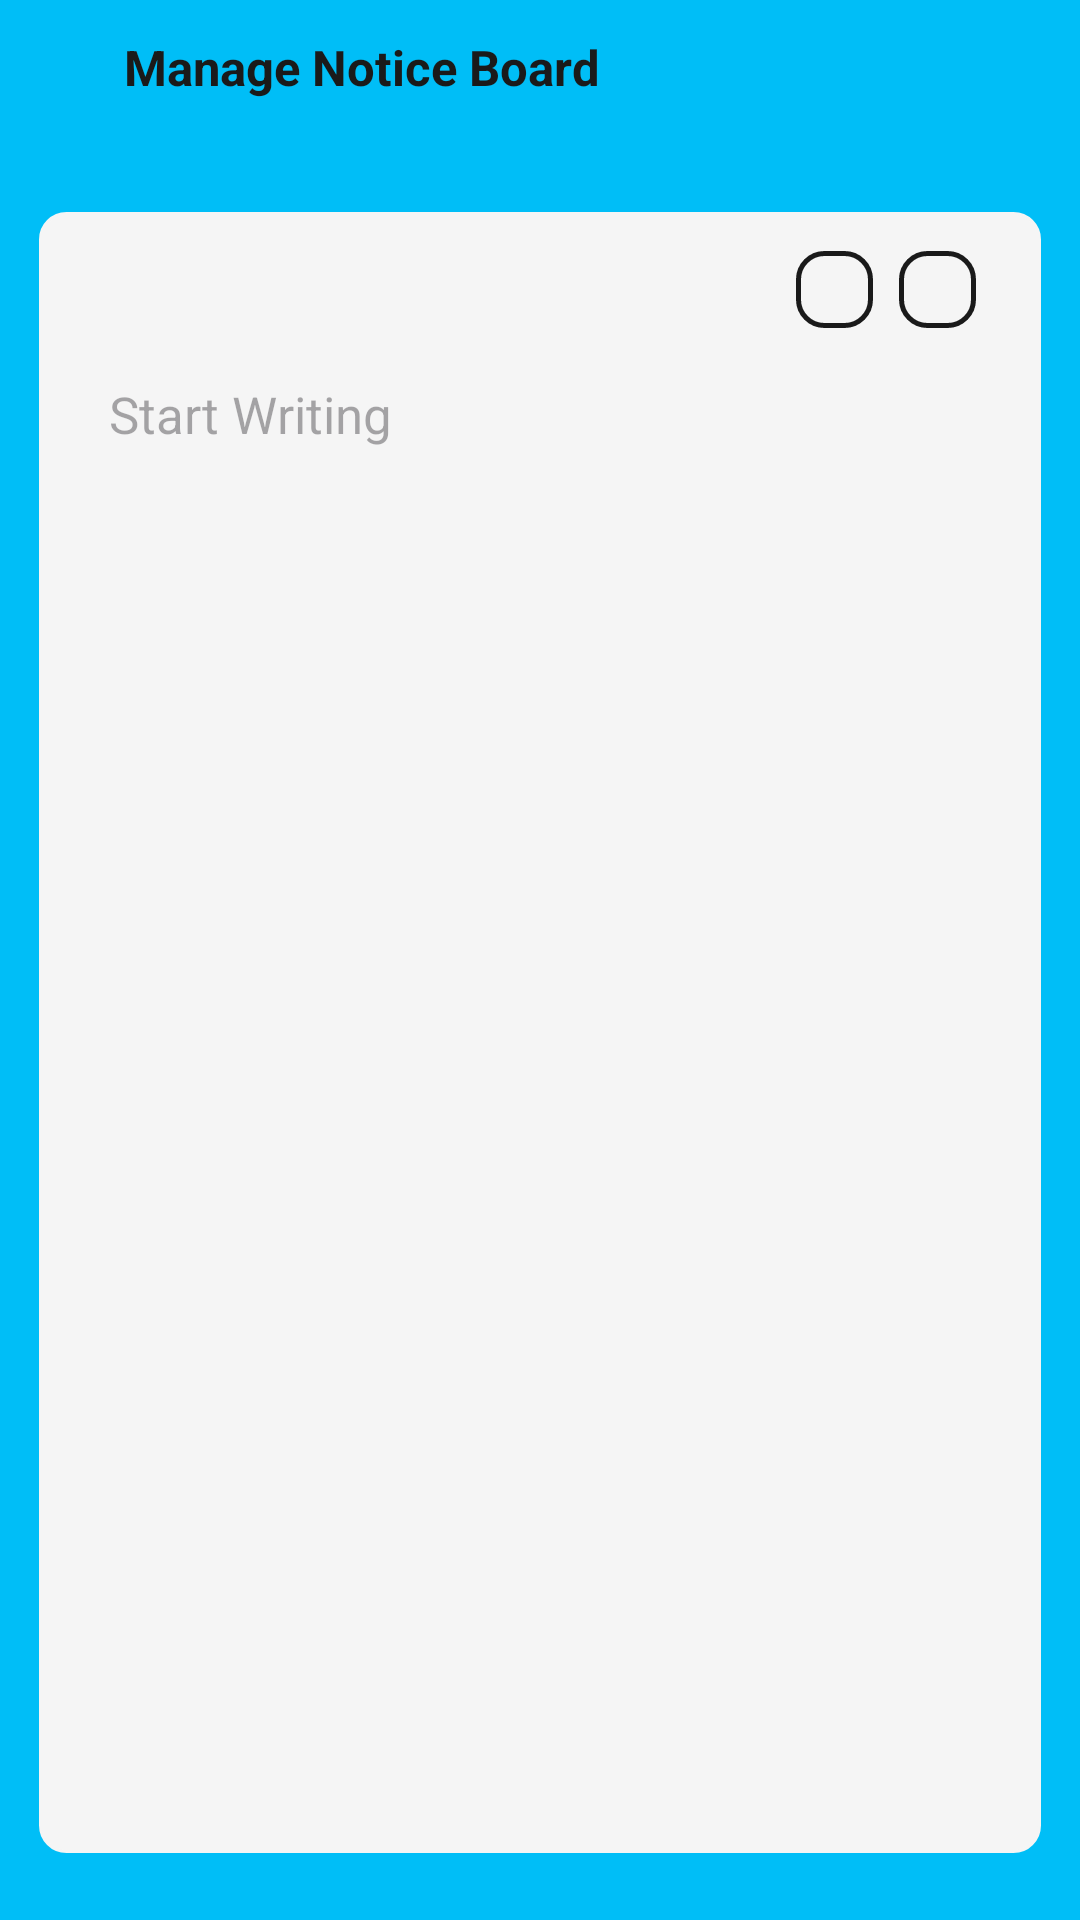

Android layout source for this screen:
<!-- AndroidManifest.xml: application theme Theme.SUBCA -->
<!-- res/layout/activity_manage_notice_board.xml -->
<?xml version="1.0" encoding="utf-8"?>
<RelativeLayout xmlns:android="http://schemas.android.com/apk/res/android"
    xmlns:app="http://schemas.android.com/apk/res-auto"
    xmlns:tools="http://schemas.android.com/tools"
    android:layout_width="match_parent"
    android:layout_height="match_parent"
    android:background="@color/deepSkyBlue"
    tools:context=".AdminPanelOptions.ManageNoticeBoard">

    <RelativeLayout
        android:id="@+id/notice_board_title_bar_layout"
        android:layout_width="match_parent"
        android:background="@color/deepSkyBlue"
        android:paddingTop="@dimen/_8sdp"
        android:paddingBottom="@dimen/_8sdp"
        android:layout_height="wrap_content">

        <TextView
            android:layout_width="wrap_content"
            android:layout_height="@dimen/_30sdp"
            android:id="@+id/notesTitle"
            android:layout_toEndOf="@id/backButtonNoticeBoard"
            android:text="@string/noticeBoardBar"
            android:textSize="@dimen/_19sdp"
            android:layout_marginStart="@dimen/_8sdp"
            android:textStyle="bold"
            android:layout_centerVertical="true"
            android:textColor="@color/black"/>

        <ImageButton
            android:id="@+id/backButtonNoticeBoard"
            android:layout_width="@dimen/_40sdp"
            android:layout_height="@dimen/_40sdp"
            android:layout_alignParentStart="true"
            android:layout_centerVertical="true"
            android:src="@drawable/ic_arrow_black"
            app:tint="@color/black"
            android:background="?attr/selectableItemBackgroundBorderless"/>

    </RelativeLayout>

    <LinearLayout
        android:layout_width="match_parent"
        android:layout_height="match_parent"
        android:layout_below="@id/notice_board_title_bar_layout"
        android:orientation="vertical"
        android:padding="@dimen/_15sdp"
        android:layout_marginVertical="@dimen/_26sdp"
        android:layout_marginHorizontal="@dimen/_15sdp"
        android:backgroundTint="@color/whiteSmoke"
        android:background="@drawable/rounded_corner_two">

        <LinearLayout
            android:layout_width="wrap_content"
            android:layout_height="wrap_content"
            android:orientation="horizontal"
            android:layout_gravity="right">

            <ImageButton
                android:id="@+id/deleteButtonNoticeBoard"
                android:layout_width="@dimen/_30sdp"
                android:layout_height="@dimen/_30sdp"
                android:src="@drawable/ic_delete_forever"
                app:tint="@color/black"
                android:layout_marginHorizontal="@dimen/_10sdp"
                android:background="@drawable/rounded_corner_black_stroke"/>

            <ImageButton
                android:id="@+id/saveButtonNoticeBoard"
                android:layout_width="@dimen/_30sdp"
                android:layout_height="@dimen/_30sdp"
                android:src="@drawable/ic_done"
                app:tint="@color/black"
                android:layout_marginEnd="@dimen/_10sdp"
                android:background="@drawable/rounded_corner_black_stroke"/>

        </LinearLayout>

        <EditText
            android:id="@+id/editTextNoticeBoard"
            android:layout_width="match_parent"
            android:layout_height="wrap_content"
            android:background="@null"
            android:hint="@string/addNoteStartingText"
            android:textSize="@dimen/_20sdp"
            android:minLines="20"
            android:gravity="top"
            android:layout_marginVertical="@dimen/_8sdp"
            android:padding="@dimen/_12sdp"
            android:textColor="@color/black"/>
    </LinearLayout>

</RelativeLayout>
<!-- resources referenced by this layout -->
<resources>
  <color name="black">#1a1a1a</color>
  <color name="deepSkyBlue">#00bef7</color>
  <color name="whiteSmoke">#F5F5F5</color>
  <dimen name="_10sdp">7.14dp</dimen>
  <dimen name="_12sdp">8.57dp</dimen>
  <dimen name="_15sdp">10.71dp</dimen>
  <dimen name="_19sdp">13.57dp</dimen>
  <dimen name="_20sdp">14.29dp</dimen>
  <dimen name="_26sdp">18.57dp</dimen>
  <dimen name="_30sdp">21.43dp</dimen>
  <dimen name="_40sdp">28.57dp</dimen>
  <dimen name="_8sdp">5.71dp</dimen>
  <!-- drawable rounded_corner_black_stroke (drawable) -->
  <?xml version="1.0" encoding="utf-8"?>
  <shape xmlns:android="http://schemas.android.com/apk/res/android"
      android:shape="rectangle">
      <corners android:radius="@dimen/_10sdp"/>
      <stroke android:width="@dimen/_2sdp" android:color="@color/black"/>
  
  </shape>
  <!-- drawable rounded_corner_two (drawable) -->
  <?xml version="1.0" encoding="utf-8"?>
  <shape xmlns:android="http://schemas.android.com/apk/res/android"
      android:shape="rectangle">
      <corners android:radius="@dimen/_10sdp"/>
      <stroke android:width="@dimen/_1sdp" android:color="@color/deepSkyBlue"/>
  
  </shape>
  <string name="addNoteStartingText">Start Writing</string>
  
      // chat gpt
  <string name="noticeBoardBar">Manage Notice Board</string>
  <style name="Theme.SUBCA" parent="Theme.Material3.Light.NoActionBar">
          
          <item name="colorPrimary">@color/purple_500</item>
          <item name="colorPrimaryVariant">@color/purple_700</item>
          <item name="colorOnPrimary">@color/white</item>
          
          <item name="colorSecondary">@color/teal_200</item>
          <item name="colorSecondaryVariant">@color/teal_700</item>
          <item name="colorOnSecondary">@color/black</item>
          
          <item name="android:statusBarColor">@color/deepSkyBlue</item>
          
      </style>
  <dimen name="_2sdp">1.43dp</dimen>
  <dimen name="_1sdp">0.71dp</dimen>
  <color name="purple_500">#FF6200EE</color>
  <color name="purple_700">#FF3700B3</color>
  <color name="white">#FFFFFFFF</color>
  <color name="teal_200">#FF03DAC5</color>
  <color name="teal_700">#FF018786</color>
</resources>
